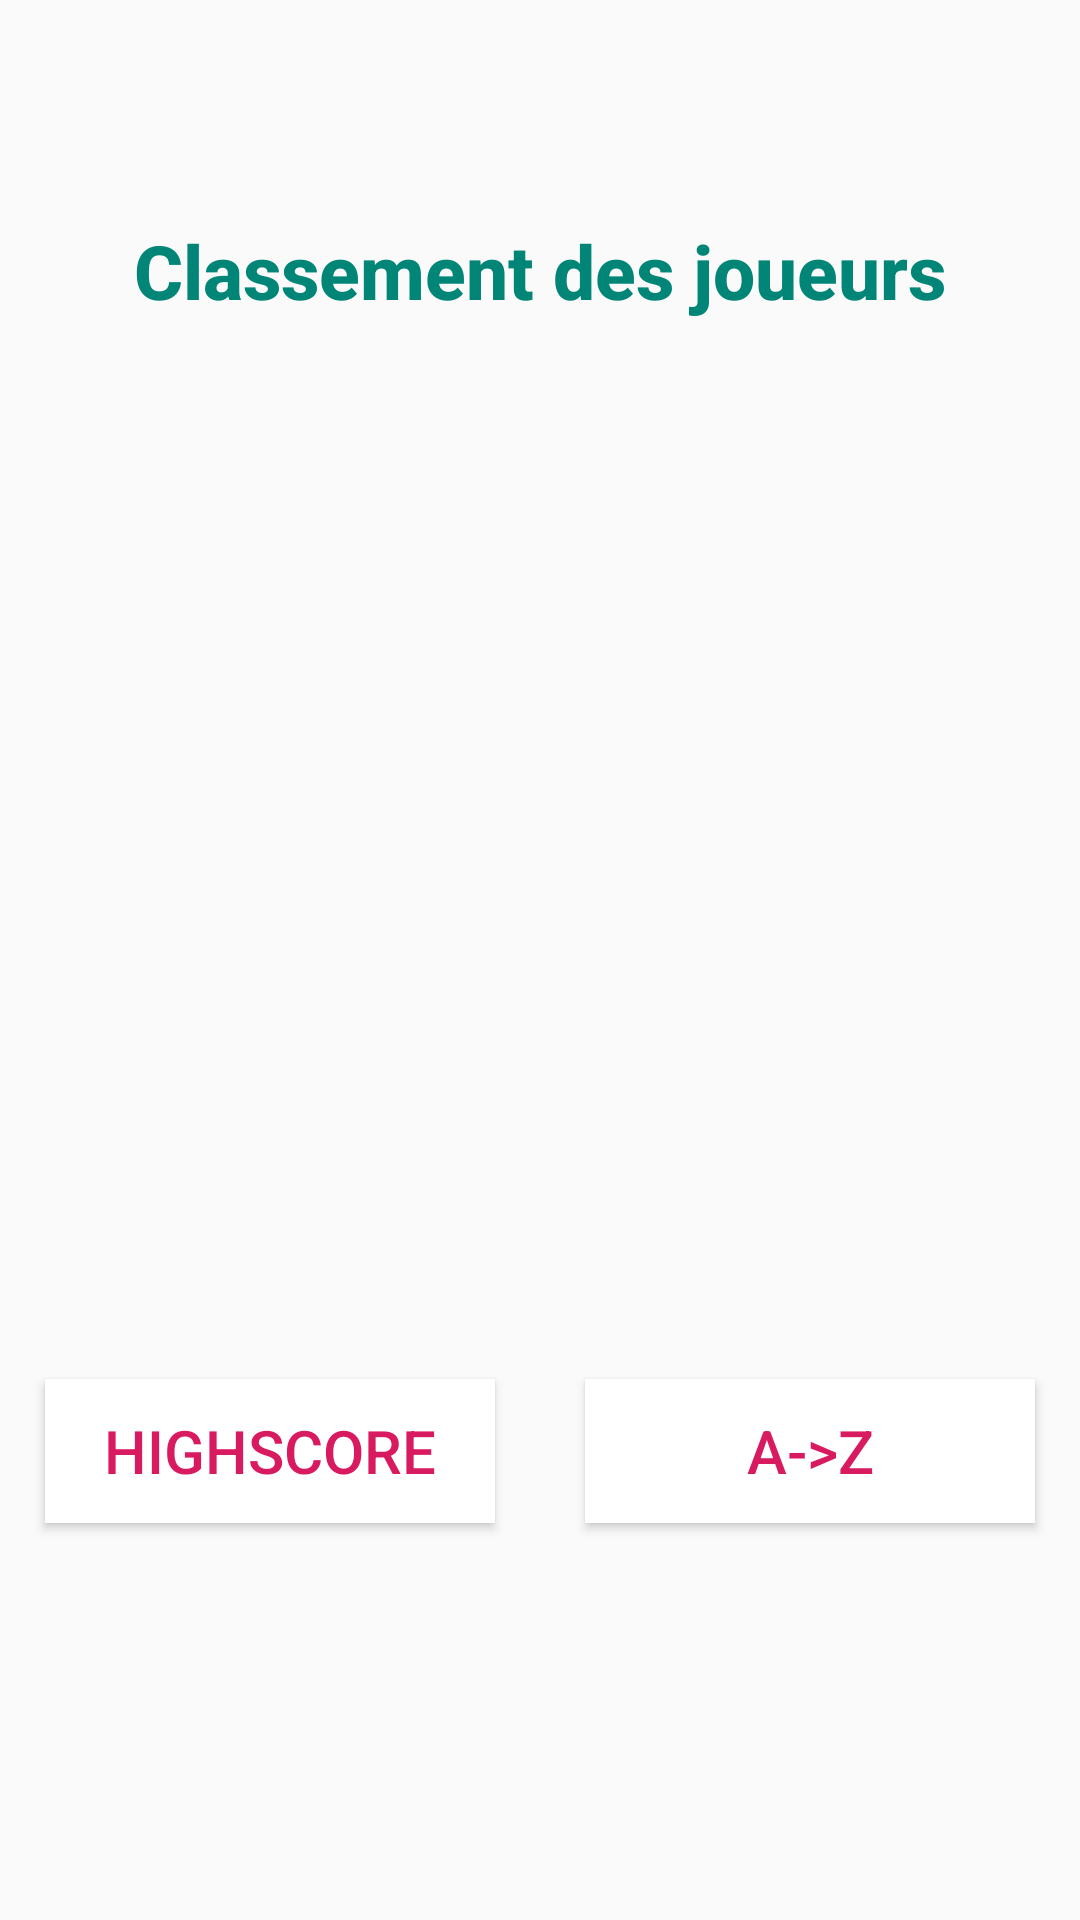

Android layout source for this screen:
<!-- AndroidManifest.xml: application theme AppTheme -->
<!-- res/layout/activity_score.xml -->
<?xml version="1.0" encoding="utf-8"?>
    <LinearLayout
        xmlns:android="http://schemas.android.com/apk/res/android"
        xmlns:tools="http://schemas.android.com/tools"
        tools:context="com.example.topquiz.controller.ScoreActivity"
        android:layout_width="match_parent"
        android:layout_height="match_parent"
        android:orientation="vertical">

        <TextView
            android:id="@+id/activity_score_titre_txt"
            android:layout_width="match_parent"
            android:layout_height="wrap_content"
            style="@style/titre"
            android:text="@string/classement_title"
            android:layout_weight="1"/>

        <androidx.recyclerview.widget.RecyclerView
            android:id="@+id/recycler_view_score_activity"
            android:layout_width="match_parent"
            android:layout_height="wrap_content"
            android:layout_gravity="center_horizontal"
            android:layout_margin="15dp"
            android:layout_weight="2"/>

        <RelativeLayout
            android:layout_width="match_parent"
            android:layout_height="wrap_content"
            android:gravity="center_horizontal"
            android:layout_weight="1">

            <Button
            android:id="@+id/activity_score_high_btn"
            android:layout_width="150dp"
            android:layout_height="wrap_content"
            style="@style/button"
            android:text="@string/high_score"/>

            <Button
            android:id="@+id/activity_score_alphabetic_btn"
            android:layout_width="150dp"
            android:layout_height="wrap_content"
            android:layout_toRightOf="@id/activity_score_high_btn"
            style="@style/button"
            android:text="@string/alphabetic_score"/>

        </RelativeLayout>

    </LinearLayout>
<!-- resources referenced by this layout -->
<resources>
  <string name="alphabetic_score">A-&gt;Z</string>
  <string name="classement_title">Classement des joueurs</string>
  <string name="high_score">HighScore</string>
  <style name="button" parent="TextAppearance.AppCompat.Button">
          <item name="android:textColor">@color/colorAccentuationPink</item>
          <item name="android:background">@android:color/white</item>
          <item name="android:textSize">20sp</item>
          <item name="android:layout_margin">15dp</item>
          <item name="android:gravity">center</item>
      </style>
  <style name="titre" parent="TextAppearance.AppCompat.Title">
          <item name="android:textColor">@color/colorBlueGreenFirst</item>
          <item name="android:textSize">25sp</item>
          <item name="android:gravity">center</item>
          <item name="android:textStyle">bold</item>
          <item name="android:layout_margin">15dp</item>
  
      </style>
  <style name="AppTheme" parent="Theme.AppCompat.Light.DarkActionBar">
  
          <item name="colorPrimary">@color/colorBlueGreenFirst</item>
          <item name="colorPrimaryDark">@color/colorBlueGreenDark</item>
          <item name="colorAccent">@color/colorAccentuationPink</item>
  
      </style>
  <color name="colorAccentuationPink">#D81B60</color>
  <color name="colorBlueGreenFirst">#008577</color>
  <color name="colorBlueGreenDark">#00574B</color>
</resources>
